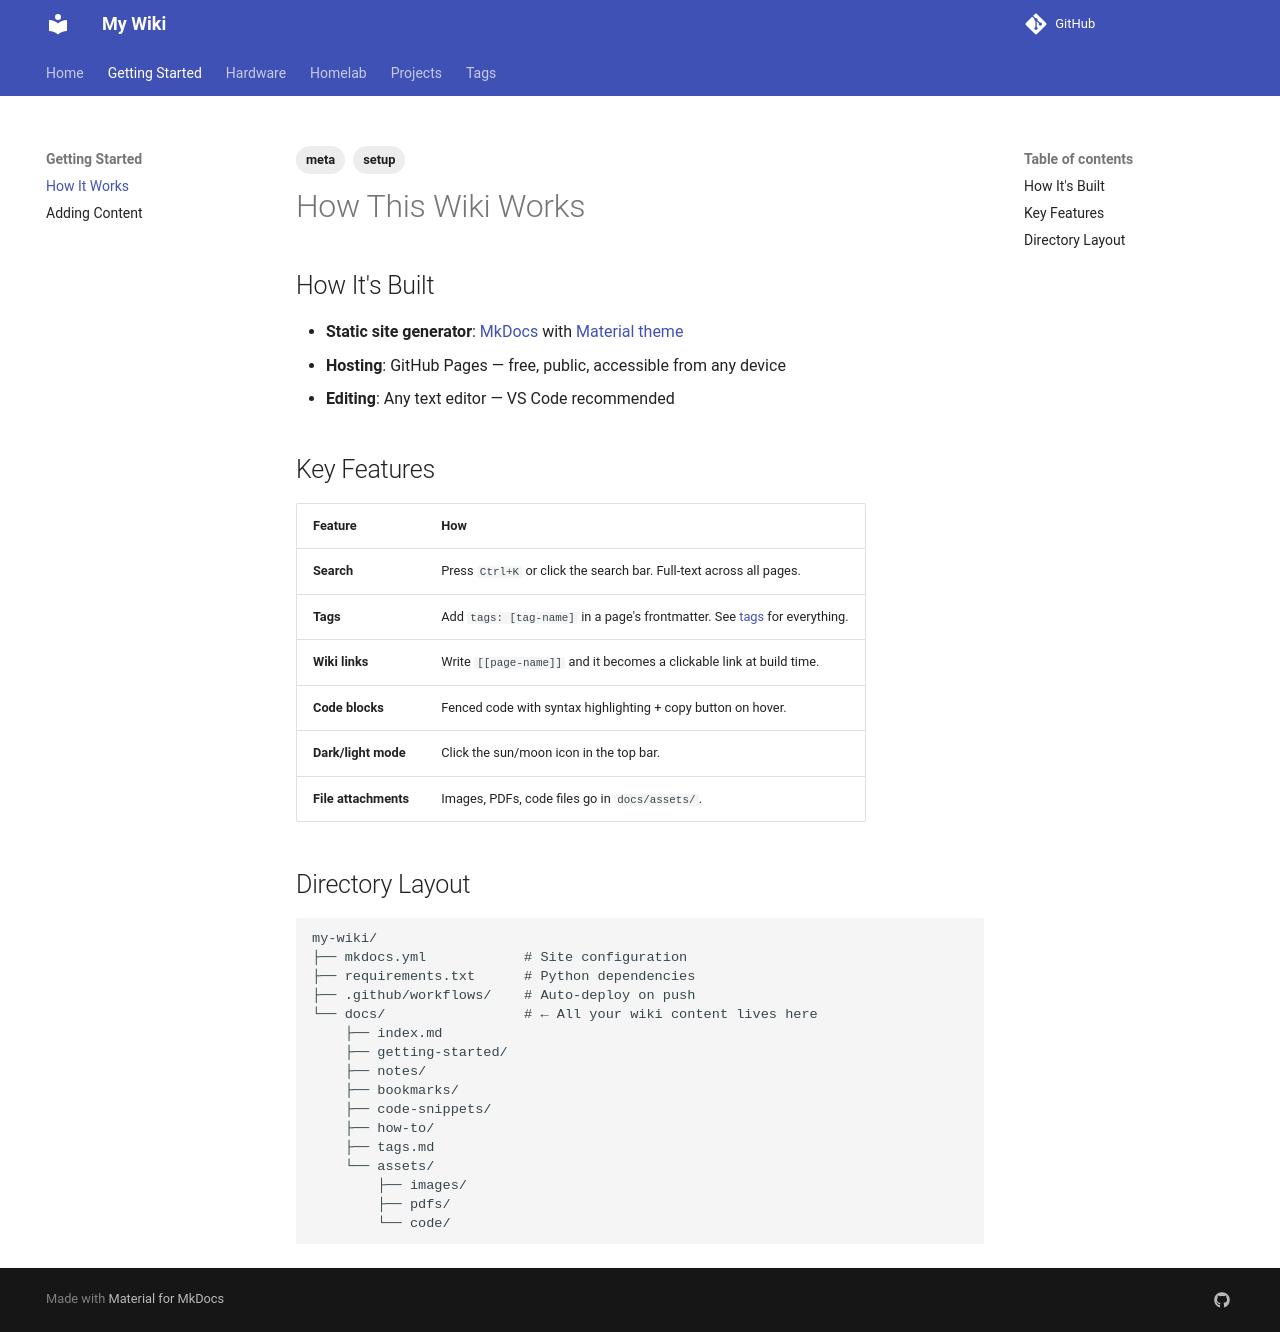

repository: Haxxsimd/my-wiki · page: getting-started/setup/index.html · generator: mkdocs

---
tags:
  - meta
  - setup
---

# How This Wiki Works

## How It's Built

- **Static site generator**: [MkDocs](https://www.mkdocs.org/) with [Material theme](https://squidfunk.github.io/mkdocs-material/)
- **Hosting**: GitHub Pages — free, public, accessible from any device
- **Editing**: Any text editor — VS Code recommended

## Key Features

| Feature | How |
|---|---|
| **Search** | Press `Ctrl+K` or click the search bar. Full-text across all pages. |
| **Tags** | Add `tags: [tag-name]` in a page's frontmatter. See [[tags]] for everything. |
| **Wiki links** | Write `[[page-name]]` and it becomes a clickable link at build time. |
| **Code blocks** | Fenced code with syntax highlighting + copy button on hover. |
| **Dark/light mode** | Click the sun/moon icon in the top bar. |
| **File attachments** | Images, PDFs, code files go in `docs/assets/`. |

## Directory Layout

```
my-wiki/
├── mkdocs.yml            # Site configuration
├── requirements.txt      # Python dependencies
├── .github/workflows/    # Auto-deploy on push
└── docs/                 # ← All your wiki content lives here
    ├── index.md
    ├── getting-started/
    ├── notes/
    ├── bookmarks/
    ├── code-snippets/
    ├── how-to/
    ├── tags.md
    └── assets/
        ├── images/
        ├── pdfs/
        └── code/
```
